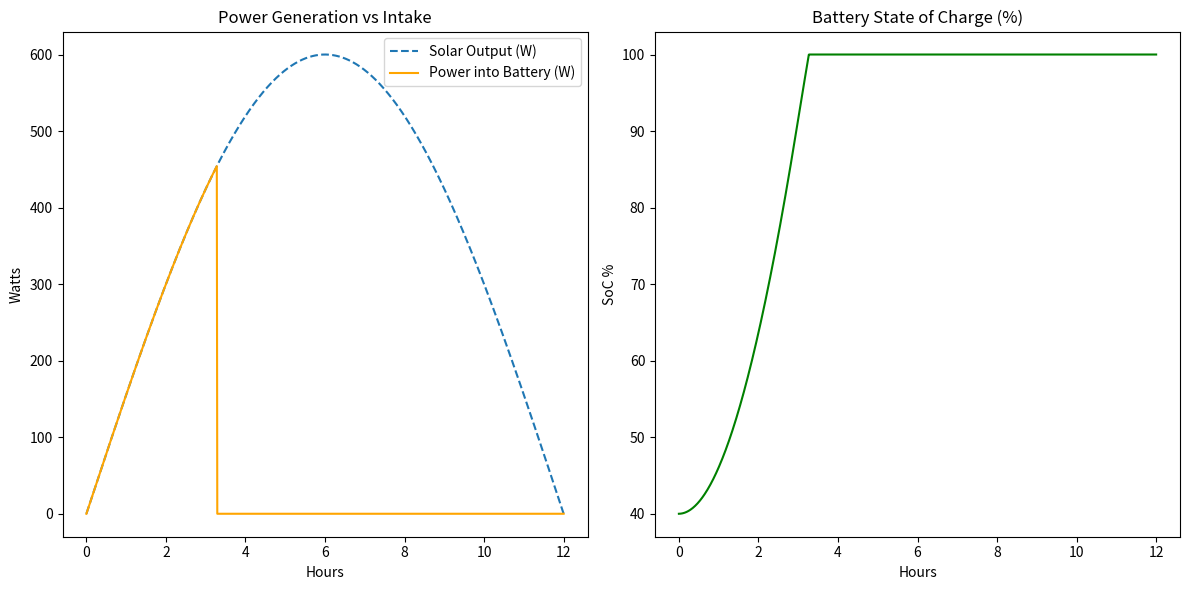

Recreate this plot in Python.
import math
import numpy as np
import matplotlib.pyplot as plt


class Battery:
    def __init__(self,
                 battery_capacity: float = 100.0,   # Ah
                 nominal_voltage: float = 12.8,      # V
                 v_max: float = 14.4,                # V
                 v_min: float = 12.0,                # V
                 efficiency: float = 0.98,
                 initial_soc: float = 0.4,
                 discharge_cutoff_limit: float = 0.2,
                 max_charge_rate: float = 0.5,       # C-rate
                 soc_optimal_range: tuple = (0.2, 0.8),
                 rated_charge_cycle_life: int = 1000):
        """
        Keyword arguments:
        battery_capacity -- total capacity (Amp-hours)
        nominal_voltage -- nominal voltage (Volts)
        v_max -- absorption/cut-off voltage
        efficiency -- charging efficiency
        max_charge_rate -- maximum charging rate (50A for 100Ah battery)
        """
        self.battery_capacity = battery_capacity
        self.nominal_voltage = nominal_voltage
        self.v_max = v_max
        self.v_min = v_min
        self.efficiency = efficiency
        self.max_charge_rate = max_charge_rate
        self.soc_optimal_range = soc_optimal_range

        if discharge_cutoff_limit > initial_soc:
            raise ValueError(f"Initial SOC {initial_soc} is below discharge cutoff {discharge_cutoff_limit}")

        self.initial_soc = initial_soc
        self.discharge_cutoff_limit = discharge_cutoff_limit
        self.soc = initial_soc
        
        self.cutoff_buffer = (
            self.discharge_cutoff_limit
            * self.battery_capacity
            * self.nominal_voltage
        )


        self.rated_charge_cycle_life = rated_charge_cycle_life
        self.discharged_energy_ah = 0.0
        self.n_charge_cycles = 0

    
    def _estimate_voltage(self) -> float:
        # Estiamate internal voltage (LiFePO4-style flat curve)
        if self.soc <= 0.1:
            return self.v_min
        elif self.soc <= 0.9:
            return self.nominal_voltage
        else:
            # Steep rise near full (CV region)
            return self.nominal_voltage + (
                (self.v_max - self.nominal_voltage)
                * (self.soc - 0.9) / 0.1
            )

    def recharge_battery(self, power_in: float, dt: float):
        """Update the battery state of charge. Calculate the potential
        charging current (I = P/V) using a simplified voltage curve
        for Lithium and a rough approximation of LiFePO4 rise. The
        logic used is CC-CV and C-rate clipping.

        Keyword arguments:
        power_in -- the power input provided by the PV module
        dt -- the delta of time recharging (in seconds)
        """
        if power_in <= 0 or self.soc >= 1.0:
            return self._estimate_voltage(), 0.0

        dt_h = dt / 3600.0

        voltage = min(self._estimate_voltage(), self.v_max)

        # CC current from available power
        potential_current = power_in / voltage if voltage > 0 else 0.0

        # C-rate limit
        max_current = self.max_charge_rate * self.battery_capacity
        actual_current = min(potential_current, max_current)

        # CV taper (voltage-driven, not SOC-driven)
        if voltage >= self.v_max:
            taper = max(0.0, (1.0 - self.soc) / 0.1)
            actual_current *= taper

        actual_current = max(0.0, actual_current)

        # Apply charging efficiency
        delta_ah = actual_current * dt_h * self.efficiency
        self.soc += delta_ah / self.battery_capacity
        self.soc = min(self.soc, 1.0)

        return voltage, actual_current

    def compute_harvested_energy(self, power_in: float, dt: float) -> float:
        if math.isnan(power_in):
            power_in = 0.0
        return power_in * (dt / 3600.0)  # Wh

    def available_energy(self) -> float:
        return max(
            self.soc * self.battery_capacity * self.nominal_voltage,
            0.0
        )

    def within_budget(self, energy: float) -> bool:
        return self.available_energy() - self.cutoff_buffer >= energy

    def how_many_within_budget(self, individual_energy_cost: float):
        return int((self.available_energy() - self.cutoff_buffer) / individual_energy_cost)

    def use(self, energy: float) -> float:
        """
        energy : requested energy in Wh
        """
        available_energy_wh = self.available_energy()
        energy_used_wh = min(energy, available_energy_wh)
        
        remaining_energy_wh = available_energy_wh - energy_used_wh
        self.soc = max(
            remaining_energy_wh
            / (self.battery_capacity * self.nominal_voltage),
            0.0
        )

        discharged_ah = energy_used_wh / self.nominal_voltage
        self.discharged_energy_ah += discharged_ah

        if self.discharged_energy_ah >= self.battery_capacity:
            self.discharged_energy_ah -= self.battery_capacity
            self.n_charge_cycles += 1

        return energy_used_wh

    def wh_to_ah(self, wh: float) -> float:
        return wh / self.nominal_voltage

    def ah_to_wh(self, ah: float) -> float:
        return ah * self.nominal_voltage

    def reset_log(self):
        self.n_charge_cycles = 0
    
    def reset(self):
        self.soc = self.initial_soc
        self.discharged_energy_ah = 0.0

        self.reset_log()

    def set_soc(self, soc:float):
        self.soc = soc

if __name__ == "__main__":

    hours = np.linspace(0, 12, 1000)
    dt_hours = hours[1] - hours[0]
    dt = dt_hours * 3600

    peak_solar_power = 600 
    p_solar_all = peak_solar_power * np.sin(np.pi * hours / 12)

    soc_history = []
    v_history = []
    p_in_history = []

    battery = Battery()
    for p_solar in p_solar_all:
        current_v, actual_current = battery.recharge_battery(p_solar, dt)
        
        soc_history.append(battery.soc * 100)
        v_history.append(current_v)
        p_in_history.append(actual_current * current_v)

    plt.figure(figsize=(12, 6))

    plt.subplot(1, 2, 1)
    plt.plot(hours, p_solar_all, label="Solar Output (W)", linestyle='--')
    plt.plot(hours, p_in_history, label="Power into Battery (W)", color='orange')
    plt.title("Power Generation vs Intake")
    plt.xlabel("Hours")
    plt.ylabel("Watts")
    plt.legend()

    plt.subplot(1, 2, 2)
    plt.plot(hours, soc_history, color='green')
    plt.title("Battery State of Charge (%)")
    plt.xlabel("Hours")
    plt.ylabel("SoC %")

    plt.tight_layout()
    plt.show()
